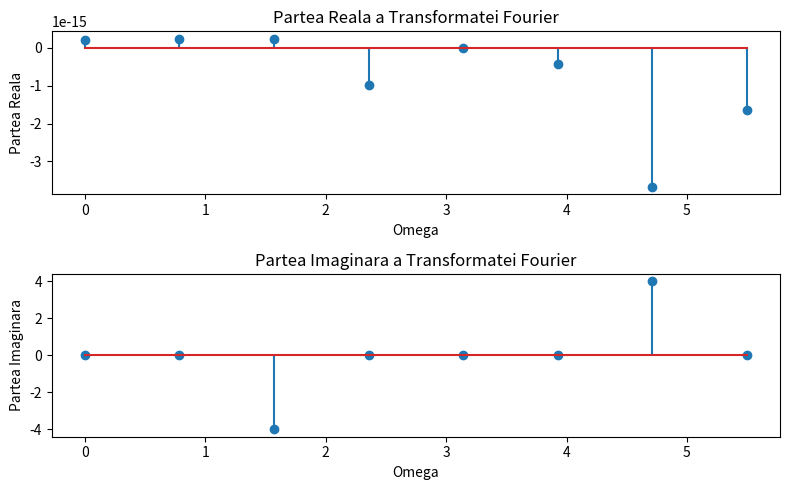

The script that saved this image:
import numpy as np
import matplotlib.pyplot as plt

N = 8  # numarul de pct în transformata
f = 0.25 # sin

n = np.arange(N)
x = np.sin(2 * np.pi * f * n)

# Transformatei Fourier
omega = np.linspace(0, 2 * np.pi, N, endpoint=False) # [0, 2/pi]
X = np.zeros(N, dtype=complex) # vector de complexe
for k in range(N):
    X[k] = np.sum(x * np.exp(-2j * np.pi * k * n / N))

# Generarea matricei
F = np.zeros((N, N), dtype=complex)
for k in range(N):
    for n in range(N):
        F[k, n] = np.exp(-2j * np.pi * k * n / N) / np.sqrt(N) # fiecare element din matrice

# Verificarea unitarității
F_conjugata = np.conj(F.T)
matricea_i = np.identity(N)
unitaritate = np.allclose(F_conjugata.dot(F), matricea_i)

print("Transformata Fourier:\n", X)
print("Matricea Fourier F:\n", F)
print("Unitară?", unitaritate)

# Desenarea părții reale și imaginare
plt.figure(figsize=(8, 5))

plt.subplot(2, 1, 1)
plt.stem(omega, X.real)
plt.title('Partea Reala a Transformatei Fourier')
plt.xlabel('Omega')
plt.ylabel('Partea Reala')

plt.subplot(2, 1, 2)
plt.stem(omega, X.imag)
plt.title('Partea Imaginara a Transformatei Fourier')
plt.xlabel('Omega')
plt.ylabel('Partea Imaginara')

plt.tight_layout()
plt.show()